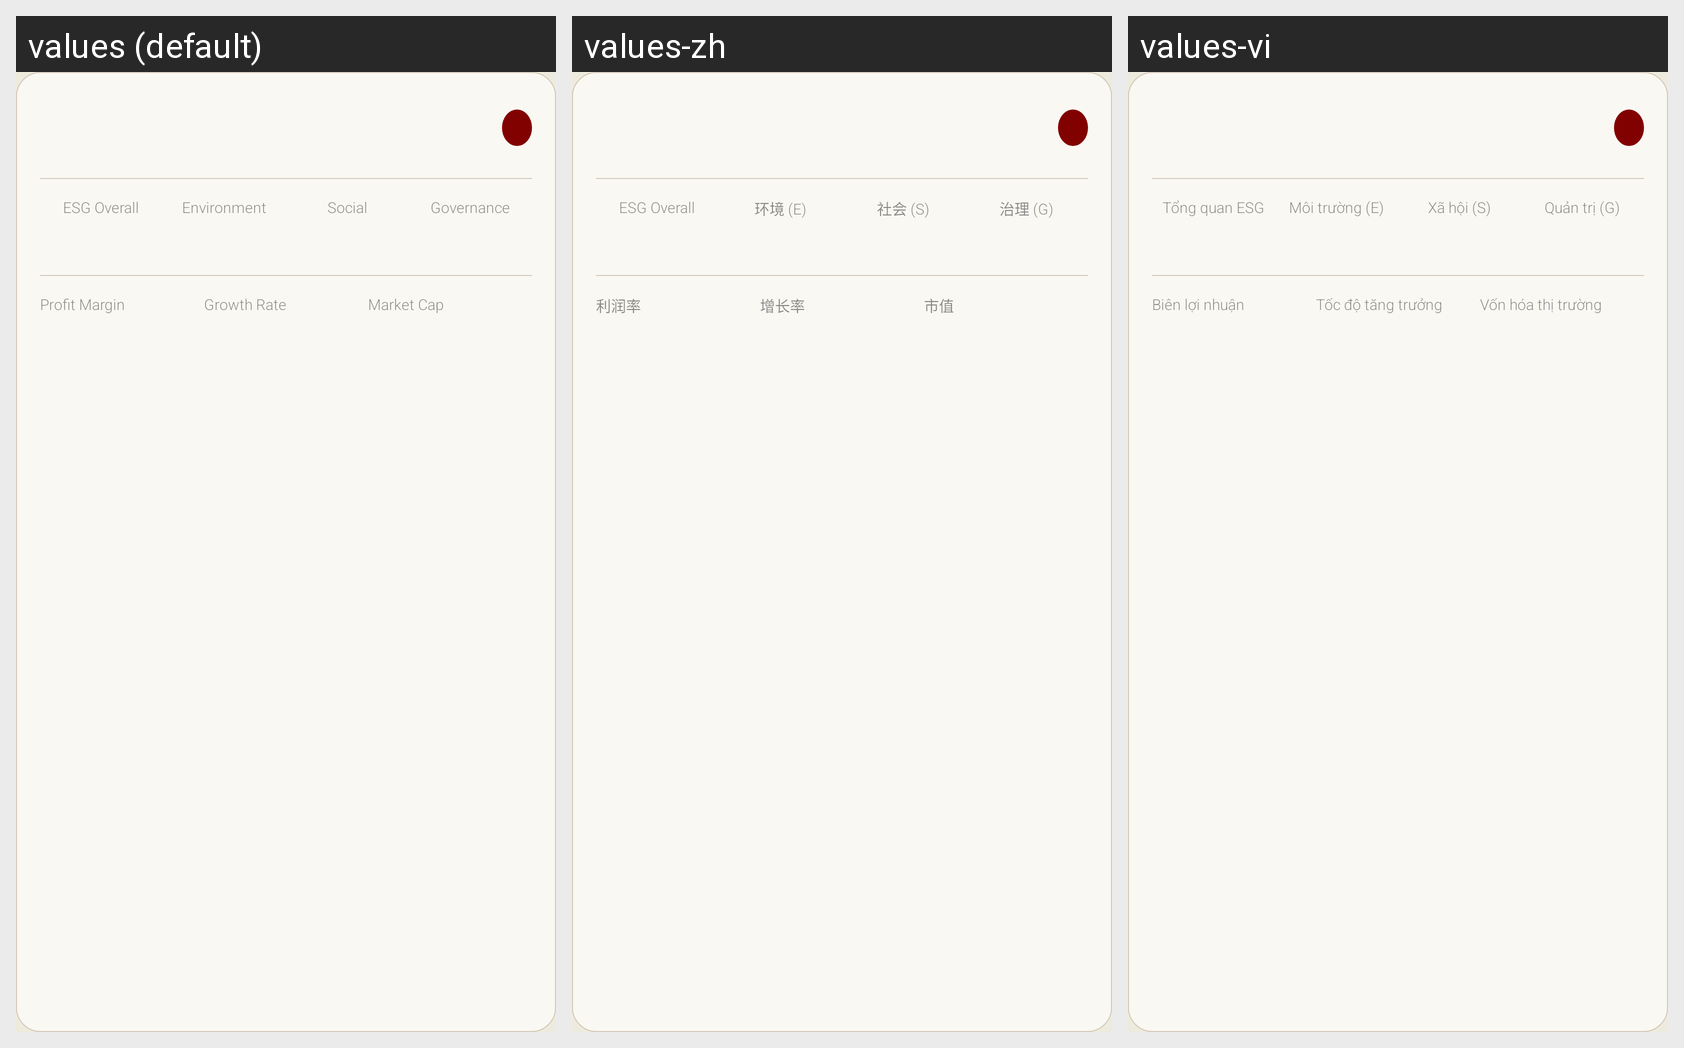

Here is an Android app screen in its default locale and in the app's own translations. Write out the translated-string differences for the strings that appear on this screen.
Android screen res/layout/esg_card_company.xml rendered under 3 locales, left to right: values (default), values-zh, values-vi. Device: Nexus 5 (rendered at 1080×1920; each locale shown at half size, 540×960, under a caption strip naming it); theme Theme.Saive.
Strings drawn on this screen, with the default value and each locale's value (text and hints the layout hard-codes, and strings that could not be matched under every locale, appear in the picture but are not listed):

esg_overall
  values: ESG Overall
  values-zh: ESG Overall
  values-vi: Tổng quan ESG

esg_environment
  values: Environment
  values-zh: 环境 (E)
  values-vi: Môi trường (E)

esg_social
  values: Social
  values-zh: 社会 (S)
  values-vi: Xã hội (S)

esg_governance
  values: Governance
  values-zh: 治理 (G)
  values-vi: Quản trị (G)

esg_profit_margin
  values: Profit Margin
  values-zh: 利润率
  values-vi: Biên lợi nhuận

esg_growth_rate
  values: Growth Rate
  values-zh: 增长率
  values-vi: Tốc độ tăng trưởng

esg_market_cap
  values: Market Cap
  values-zh: 市值
  values-vi: Vốn hóa thị trường
